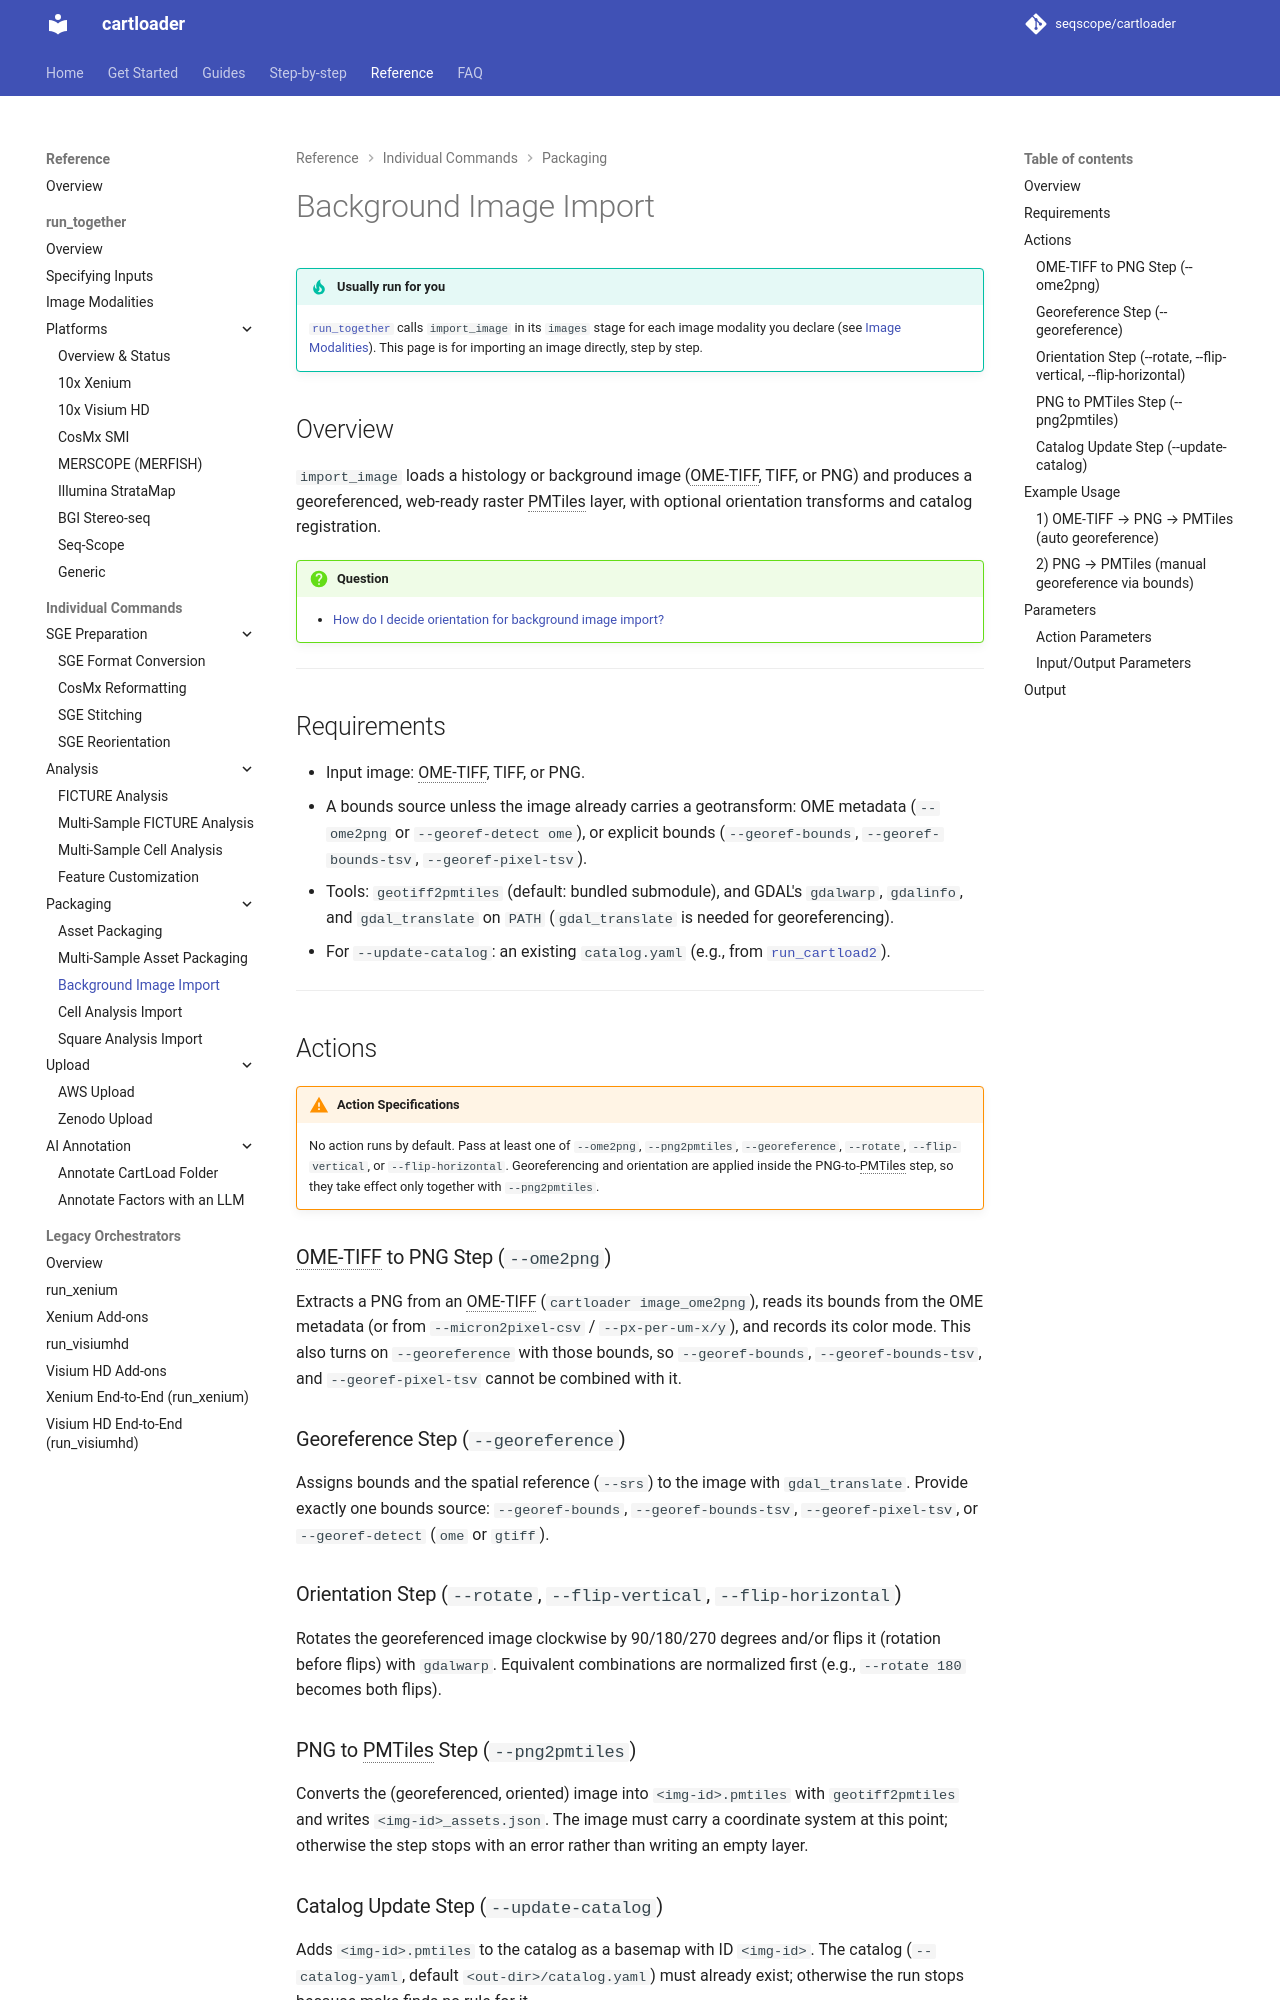

repository: seqscope/cartloader · page: reference/import_image/index.html · generator: mkdocs

# Background Image Import

## Overview

`import_image` loads a histology or background image and produces a web‑ready PMTiles layer.
It supports OME‑TIFF/TIFF/PNG inputs and offers optional orientation transforms.

!!! question
    - [How do I decide orientation for background image import?](../faq/background_image_orientation.md)

---
## Requirements
- Input image: OME‑TIFF/TIFF/PNG.
- Georeference bounds (required if input image is neither georeferenced nor OME‑TIFF)
- Pre-installed CLI tools: `pmtiles`, `gdal_translate`, `gdaladdo`, `gdalinfo`.

---
## Actions
!!! warning "Action Specifications"
    No action runs by default. Activate at least one using the [action parameters](#action-parameters).

### Georeference Step (`--georeference`)
If input is OME-TIFF, extracts a PNG and bounds from the OME‑TIFF and georeferencing is applied automatically.

If `--georeference` is applied with `--georef-*`, georeferencing is applied with bounds provided via one of `--georef-*`.

### Orientation Step (`--rotate`, `--flip-vertical`, `--flip-horizontal`)
If any of `--rotate`, `--flip-vertical`, `--flip-horizontal` is set, rotation and flips can be applied accordingly prior to tiling. It supports rotate the image clockwise by 90/180/270 degrees. Rotation is applied before flips.

### OME‑TIFF to PNG Step (`--ome2png`)
Converts an OME‑TIFF to PNG, reads bounds from OME metadata, and records color mode when applicable.

### PNG to PMTiles Step (`--png2pmtiles`)
Converts the PNG to GeoTIFF and then to PMTiles. An asset JSON is written during conversion.

### Catalog Update Step (`--update-catalog`)
Appends the generated `<img-id>.pmtiles` to `catalog.yaml` as a basemap layer. This only applies if `catalog.yaml` exists.

---
## Example Usage

### 1) OME‑TIFF → PNG → PMTiles (auto georeference)

```bash
IMAGE_ID=TEST_ID      # replace TEST_ID with your own ID (no whitespace)

cartloader import_image \
  --ome2png --png2pmtiles --update-catalog \
  --in-img /path/to/input.ome.tif \
  --out-dir /path/to/out \
  --img-id  ${IMAGE_ID} \
  --pmtiles /path/to/pmtiles \
  --gdal_translate /path/to/gdal_translate \
  --gdaladdo /path/to/gdaladdo
```
